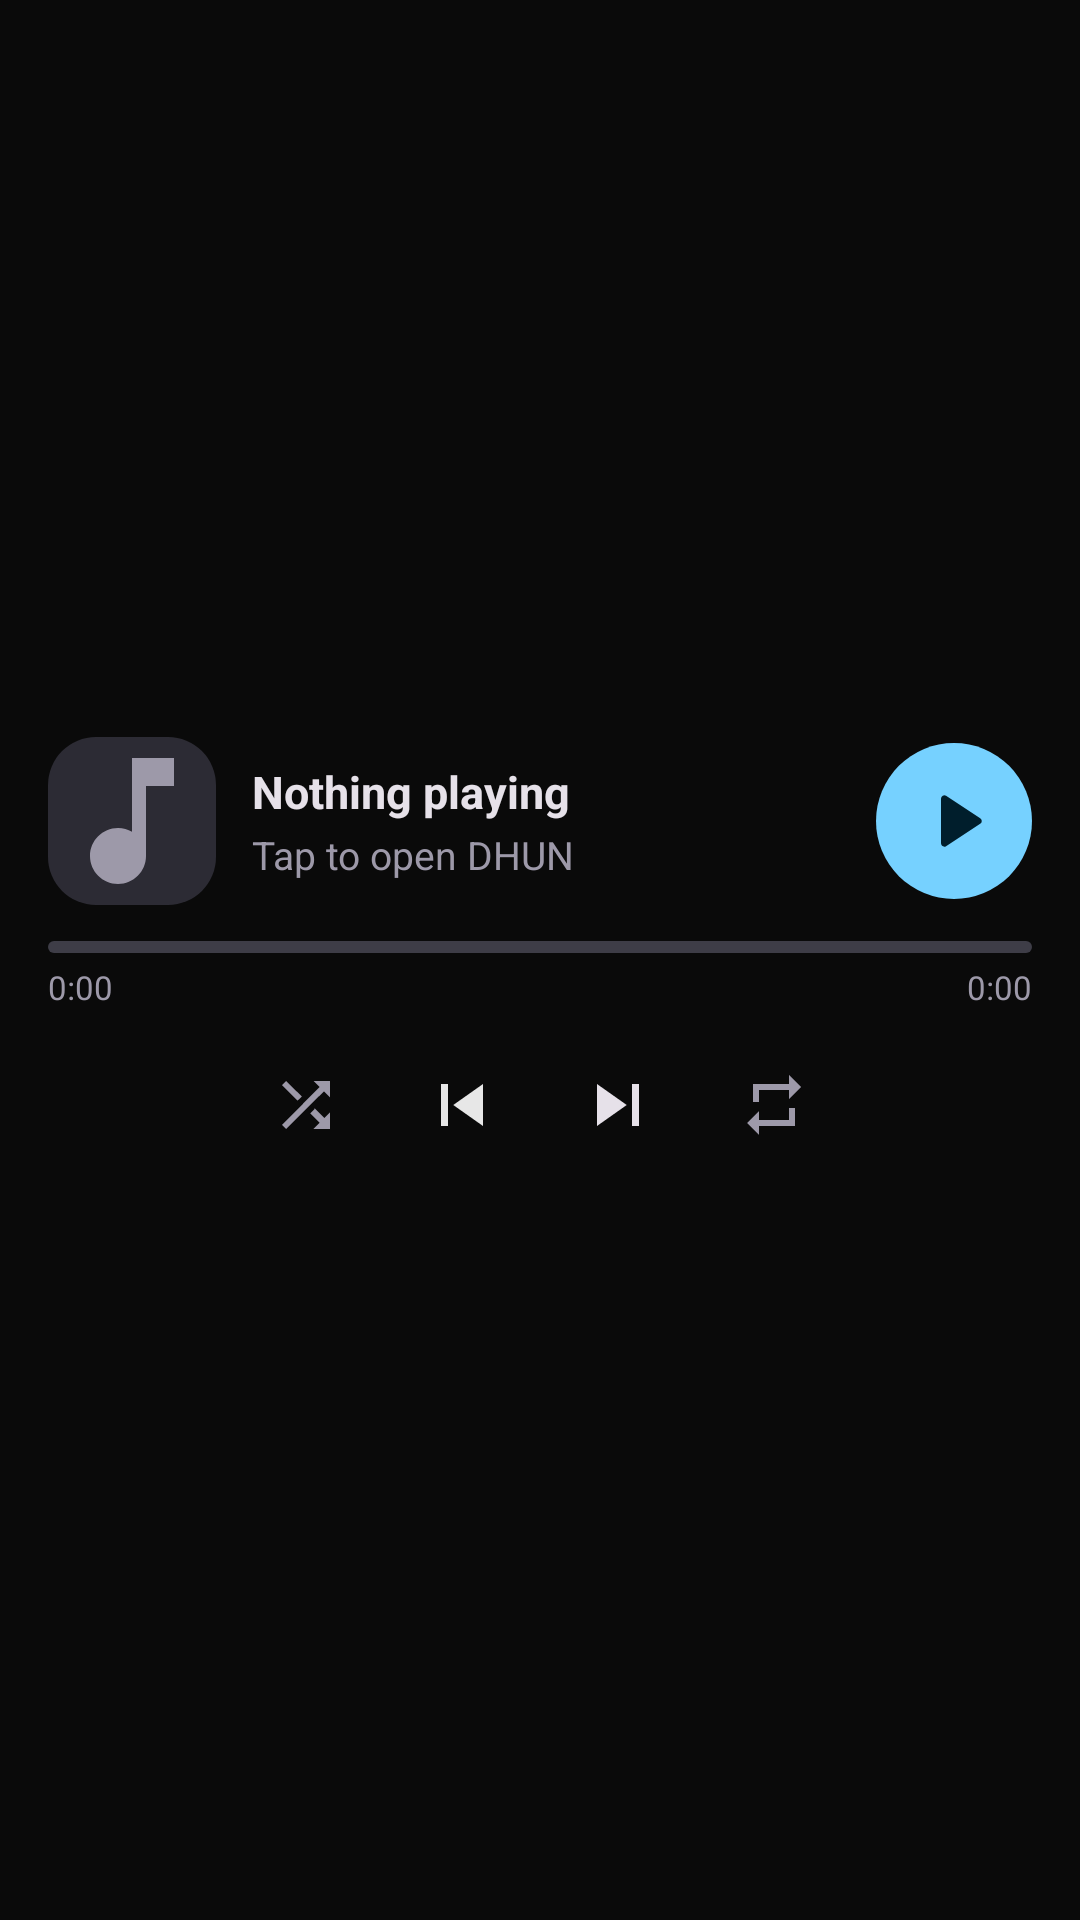

Android layout source for this screen:
<!-- AndroidManifest.xml: application theme Theme.Dhun.Launch -->
<!-- res/layout/widget_now_playing_tall.xml -->
<?xml version="1.0" encoding="utf-8"?>
<FrameLayout xmlns:android="http://schemas.android.com/apk/res/android"
    android:layout_width="match_parent"
    android:layout_height="match_parent">

    <ImageView
        android:id="@+id/widget_glass"
        android:layout_width="match_parent"
        android:layout_height="match_parent"
        android:scaleType="fitXY" />

    <LinearLayout
        android:id="@+id/widget_root"
        android:layout_width="match_parent"
        android:layout_height="match_parent"
        android:orientation="vertical"
        android:gravity="center_vertical"
        android:padding="16dp">

        <LinearLayout
            android:layout_width="match_parent"
            android:layout_height="wrap_content"
            android:orientation="horizontal"
            android:gravity="center_vertical">

            <ImageView
                android:id="@+id/widget_artwork"
                android:layout_width="56dp"
                android:layout_height="56dp"
                android:background="@drawable/widget_artwork_bg"
                android:scaleType="centerCrop"
                android:src="@drawable/widget_ic_music_note"
                android:contentDescription="@string/widget_cd_artwork" />

            <LinearLayout
                android:layout_width="0dp"
                android:layout_height="wrap_content"
                android:layout_weight="1"
                android:layout_marginStart="12dp"
                android:orientation="vertical"
                android:gravity="center_vertical">

                <TextView
                    android:id="@+id/widget_title"
                    android:layout_width="match_parent"
                    android:layout_height="wrap_content"
                    android:ellipsize="end"
                    android:maxLines="1"
                    android:text="Nothing playing"
                    android:textColor="@color/widget_on_background"
                    android:textSize="15sp"
                    android:textStyle="bold" />

                <TextView
                    android:id="@+id/widget_artist"
                    android:layout_width="match_parent"
                    android:layout_height="wrap_content"
                    android:ellipsize="end"
                    android:maxLines="1"
                    android:layout_marginTop="2dp"
                    android:text="Tap to open DHUN"
                    android:textColor="@color/widget_secondary"
                    android:textSize="13sp" />
            </LinearLayout>

            <FrameLayout
                android:id="@+id/widget_play_pause"
                android:layout_width="52dp"
                android:layout_height="52dp"
                android:layout_marginStart="8dp"
                android:background="@drawable/widget_play_circle"
                android:contentDescription="@string/widget_cd_play">

                <ImageView
                    android:id="@+id/widget_play_pause_icon"
                    android:layout_width="26dp"
                    android:layout_height="26dp"
                    android:layout_gravity="center"
                    android:src="@drawable/widget_ic_play" />
            </FrameLayout>
        </LinearLayout>

        <ProgressBar
            android:id="@+id/widget_progress"
            style="?android:attr/progressBarStyleHorizontal"
            android:layout_width="match_parent"
            android:layout_height="4dp"
            android:layout_marginTop="12dp"
            android:max="1000"
            android:progress="0"
            android:progressDrawable="@drawable/widget_progress" />

        <LinearLayout
            android:id="@+id/widget_times_row"
            android:layout_width="match_parent"
            android:layout_height="wrap_content"
            android:layout_marginTop="4dp"
            android:orientation="horizontal">

            <TextView
                android:id="@+id/widget_position"
                android:layout_width="wrap_content"
                android:layout_height="wrap_content"
                android:text="0:00"
                android:textColor="@color/widget_secondary"
                android:textSize="11sp" />

            <View
                android:layout_width="0dp"
                android:layout_height="0dp"
                android:layout_weight="1" />

            <TextView
                android:id="@+id/widget_duration"
                android:layout_width="wrap_content"
                android:layout_height="wrap_content"
                android:text="0:00"
                android:textColor="@color/widget_secondary"
                android:textSize="11sp" />
        </LinearLayout>

        <LinearLayout
            android:layout_width="match_parent"
            android:layout_height="wrap_content"
            android:layout_marginTop="6dp"
            android:orientation="horizontal"
            android:gravity="center_horizontal|center_vertical">

            <ImageView
                android:id="@+id/widget_shuffle"
                android:layout_width="52dp"
                android:layout_height="52dp"
                android:padding="14dp"
                android:background="?android:attr/selectableItemBackgroundBorderless"
                android:src="@drawable/widget_ic_shuffle"
                android:contentDescription="@string/widget_cd_shuffle_off" />

            <ImageView
                android:id="@+id/widget_prev"
                android:layout_width="52dp"
                android:layout_height="52dp"
                android:padding="12dp"
                android:background="?android:attr/selectableItemBackgroundBorderless"
                android:src="@drawable/widget_ic_prev"
                android:contentDescription="@string/widget_cd_previous" />

            <ImageView
                android:id="@+id/widget_next"
                android:layout_width="52dp"
                android:layout_height="52dp"
                android:padding="12dp"
                android:background="?android:attr/selectableItemBackgroundBorderless"
                android:src="@drawable/widget_ic_next"
                android:contentDescription="@string/widget_cd_next" />

            <ImageView
                android:id="@+id/widget_repeat"
                android:layout_width="52dp"
                android:layout_height="52dp"
                android:padding="14dp"
                android:background="?android:attr/selectableItemBackgroundBorderless"
                android:src="@drawable/widget_ic_repeat"
                android:contentDescription="@string/widget_cd_repeat_off" />
        </LinearLayout>
    </LinearLayout>
</FrameLayout>
<!-- resources referenced by this layout -->
<resources>
  <color name="widget_on_background">#E6E1E9</color>
  <color name="widget_secondary">#9D99A9</color>
  <!-- drawable widget_artwork_bg (drawable) -->
  <?xml version="1.0" encoding="utf-8"?>
  <shape xmlns:android="http://schemas.android.com/apk/res/android"
      android:shape="rectangle">
      <solid android:color="@color/widget_artwork_scrim" />
      <corners android:radius="16dp" />
  </shape>
  <!-- drawable widget_ic_music_note (drawable) -->
  <?xml version="1.0" encoding="utf-8"?>
  <vector xmlns:android="http://schemas.android.com/apk/res/android"
      android:width="24dp"
      android:height="24dp"
      android:viewportWidth="24"
      android:viewportHeight="24"
      android:tint="@color/widget_secondary">
      <path
          android:fillColor="#FFFFFF"
          android:pathData="M12,3v10.55c-0.59,-0.34 -1.27,-0.55 -2,-0.55 -2.21,0 -4,1.79 -4,4s1.79,4 4,4 4,-1.79 4,-4V7h4V3h-6z" />
  </vector>
  <!-- drawable widget_ic_next (drawable) -->
  <?xml version="1.0" encoding="utf-8"?>
  <vector xmlns:android="http://schemas.android.com/apk/res/android"
      android:width="24dp"
      android:height="24dp"
      android:viewportWidth="24"
      android:viewportHeight="24"
      android:tint="@color/widget_on_background">
      <path
          android:fillColor="#FFFFFF"
          android:pathData="M6,6l8.5,6L6,18V6zM16,6h2v12h-2V6z" />
  </vector>
  <!-- drawable widget_ic_play (drawable) -->
  <?xml version="1.0" encoding="utf-8"?>
  <vector xmlns:android="http://schemas.android.com/apk/res/android"
      android:width="24dp"
      android:height="24dp"
      android:viewportWidth="24"
      android:viewportHeight="24"
      android:tint="@color/widget_on_accent">
      <path
          android:fillColor="#FFFFFF"
          android:pathData="M8,5.14v13.72c0,0.8 0.87,1.3 1.56,0.88l10.5,-6.86a1.04,1.04 0,0 0,0 -1.76L9.56,4.26A1.04,1.04 0,0 0,8 5.14z" />
  </vector>
  <!-- drawable widget_ic_prev (drawable) -->
  <?xml version="1.0" encoding="utf-8"?>
  <vector xmlns:android="http://schemas.android.com/apk/res/android"
      android:width="24dp"
      android:height="24dp"
      android:viewportWidth="24"
      android:viewportHeight="24">
      <path
          android:fillColor="#E6FFFFFF"
          android:pathData="M6 6h2v12H6V6z M18 6v12l-8.5-6L18 6z" />
  </vector>
  <!-- drawable widget_ic_repeat (drawable) -->
  <?xml version="1.0" encoding="utf-8"?>
  <vector xmlns:android="http://schemas.android.com/apk/res/android"
      android:width="24dp"
      android:height="24dp"
      android:viewportWidth="24"
      android:viewportHeight="24"
      android:tint="@color/widget_secondary">
      <path
          android:fillColor="#FFFFFF"
          android:pathData="M7,7h10v3l4,-4 -4,-4v3H5v6h2V7zM17,17H7v-3l-4,4 4,4v-3h12v-6h-2v4z" />
  </vector>
  <!-- drawable widget_play_circle (drawable) -->
  <?xml version="1.0" encoding="utf-8"?>
  <shape xmlns:android="http://schemas.android.com/apk/res/android"
      android:shape="oval">
      <solid android:color="@color/widget_accent" />
  </shape>
  <string name="widget_cd_artwork">Artwork</string>
  <string name="widget_cd_next">Next</string>
  <string name="widget_cd_play">Play</string>
  <string name="widget_cd_previous">Previous</string>
  <string name="widget_cd_repeat_off">Repeat off</string>
  <string name="widget_cd_shuffle_off">Shuffle off</string>
  <style name="Theme.Dhun.Launch" parent="@android:style/Theme.Material.NoActionBar">
          <item name="android:windowBackground">@color/ic_launcher_background</item>
          <item name="android:statusBarColor">@android:color/transparent</item>
          <item name="android:navigationBarColor">@android:color/transparent</item>
          <item name="android:windowDrawsSystemBarBackgrounds">true</item>
      </style>
  <color name="widget_artwork_scrim">#2C2B34</color>
  <color name="widget_on_accent">#000000</color>
  <color name="widget_accent">#BB86FC</color>
  <color name="widget_track">#3E3D47</color>
  <color name="ic_launcher_background">#0A0A0A</color>
</resources>
